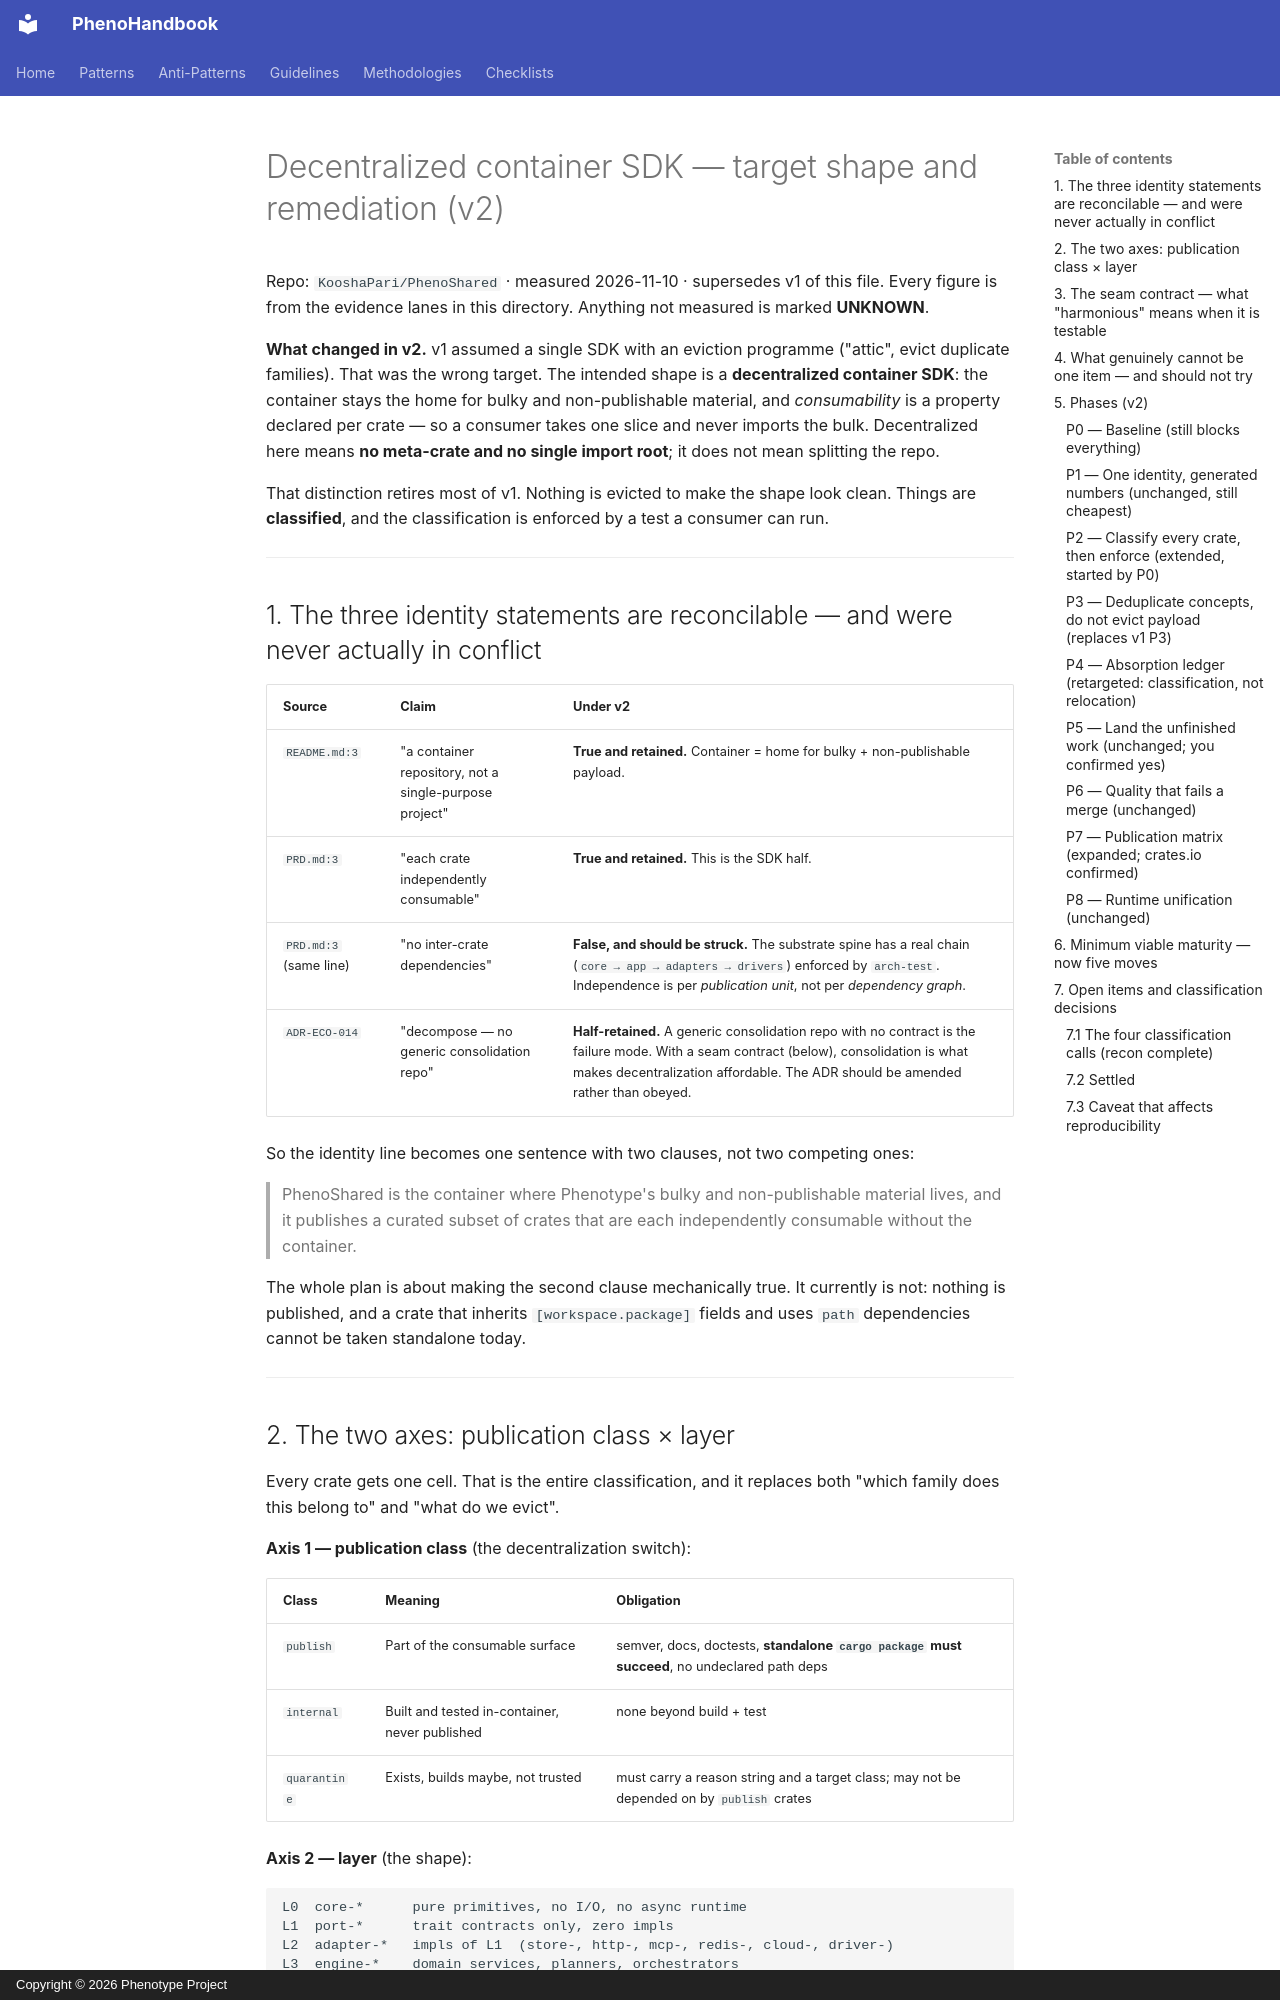

repository: KooshaPari/PhenoShared · page: audits/2026-11-10-forensic/REMEDIATION-PLAN/index.html · generator: mkdocs · copyright: Copyright © 2026 Phenotype Project

# Decentralized container SDK — target shape and remediation (v2)

Repo: `KooshaPari/PhenoShared` · measured 2026-11-10 · supersedes v1 of this file.
Every figure is from the evidence lanes in this directory. Anything not measured is marked **UNKNOWN**.

**What changed in v2.** v1 assumed a single SDK with an eviction programme ("attic", evict duplicate
families). That was the wrong target. The intended shape is a **decentralized container SDK**: the
container stays the home for bulky and non-publishable material, and *consumability* is a property
declared per crate — so a consumer takes one slice and never imports the bulk. Decentralized here
means **no meta-crate and no single import root**; it does not mean splitting the repo.

That distinction retires most of v1. Nothing is evicted to make the shape look clean. Things are
**classified**, and the classification is enforced by a test a consumer can run.

---

## 1. The three identity statements are reconcilable — and were never actually in conflict

| Source | Claim | Under v2 |
|---|---|---|
| `README.md:3` | "a container repository, not a single-purpose project" | **True and retained.** Container = home for bulky + non-publishable payload. |
| `PRD.md:3` | "each crate independently consumable" | **True and retained.** This is the SDK half. |
| `PRD.md:3` (same line) | "no inter-crate dependencies" | **False, and should be struck.** The substrate spine has a real chain (`core → app → adapters → drivers`) enforced by `arch-test`. Independence is per *publication unit*, not per *dependency graph*. |
| `ADR-ECO-014` | "decompose — no generic consolidation repo" | **Half-retained.** A generic consolidation repo with no contract is the failure mode. With a seam contract (below), consolidation is what makes decentralization affordable. The ADR should be amended rather than obeyed. |

So the identity line becomes one sentence with two clauses, not two competing ones:

> PhenoShared is the container where Phenotype's bulky and non-publishable material lives, and it
> publishes a curated subset of crates that are each independently consumable without the container.

The whole plan is about making the second clause mechanically true. It currently is not: nothing is
published, and a crate that inherits `[workspace.package]` fields and uses `path` dependencies cannot
be taken standalone today.

---

## 2. The two axes: publication class × layer

Every crate gets one cell. That is the entire classification, and it replaces both "which family does
this belong to" and "what do we evict".

**Axis 1 — publication class** (the decentralization switch):

| Class | Meaning | Obligation |
|---|---|---|
| `publish` | Part of the consumable surface | semver, docs, doctests, **standalone `cargo package` must succeed**, no undeclared path deps |
| `internal` | Built and tested in-container, never published | none beyond build + test |
| `quarantine` | Exists, builds maybe, not trusted | must carry a reason string and a target class; may not be depended on by `publish` crates |

**Axis 2 — layer** (the shape):

```
L0  core-*      pure primitives, no I/O, no async runtime
L1  port-*      trait contracts only, zero impls
L2  adapter-*   impls of L1  (store-, http-, mcp-, redis-, cloud-, driver-)
L3  engine-*    domain services, planners, orchestrators
L4  app-*       daemons, CLIs, TUIs, GUIs  → always `internal`
```

Rules: edges point downward only; a `publish` crate may not depend on an `internal` or `quarantine`
crate; L0 has no L1+ dependency; L4 is never published.

Everything in this table lives in one generated file, `sdk-catalog.json`, produced from
`cargo metadata` plus per-crate annotations. Nothing human-facing is hand-written from it.

---
